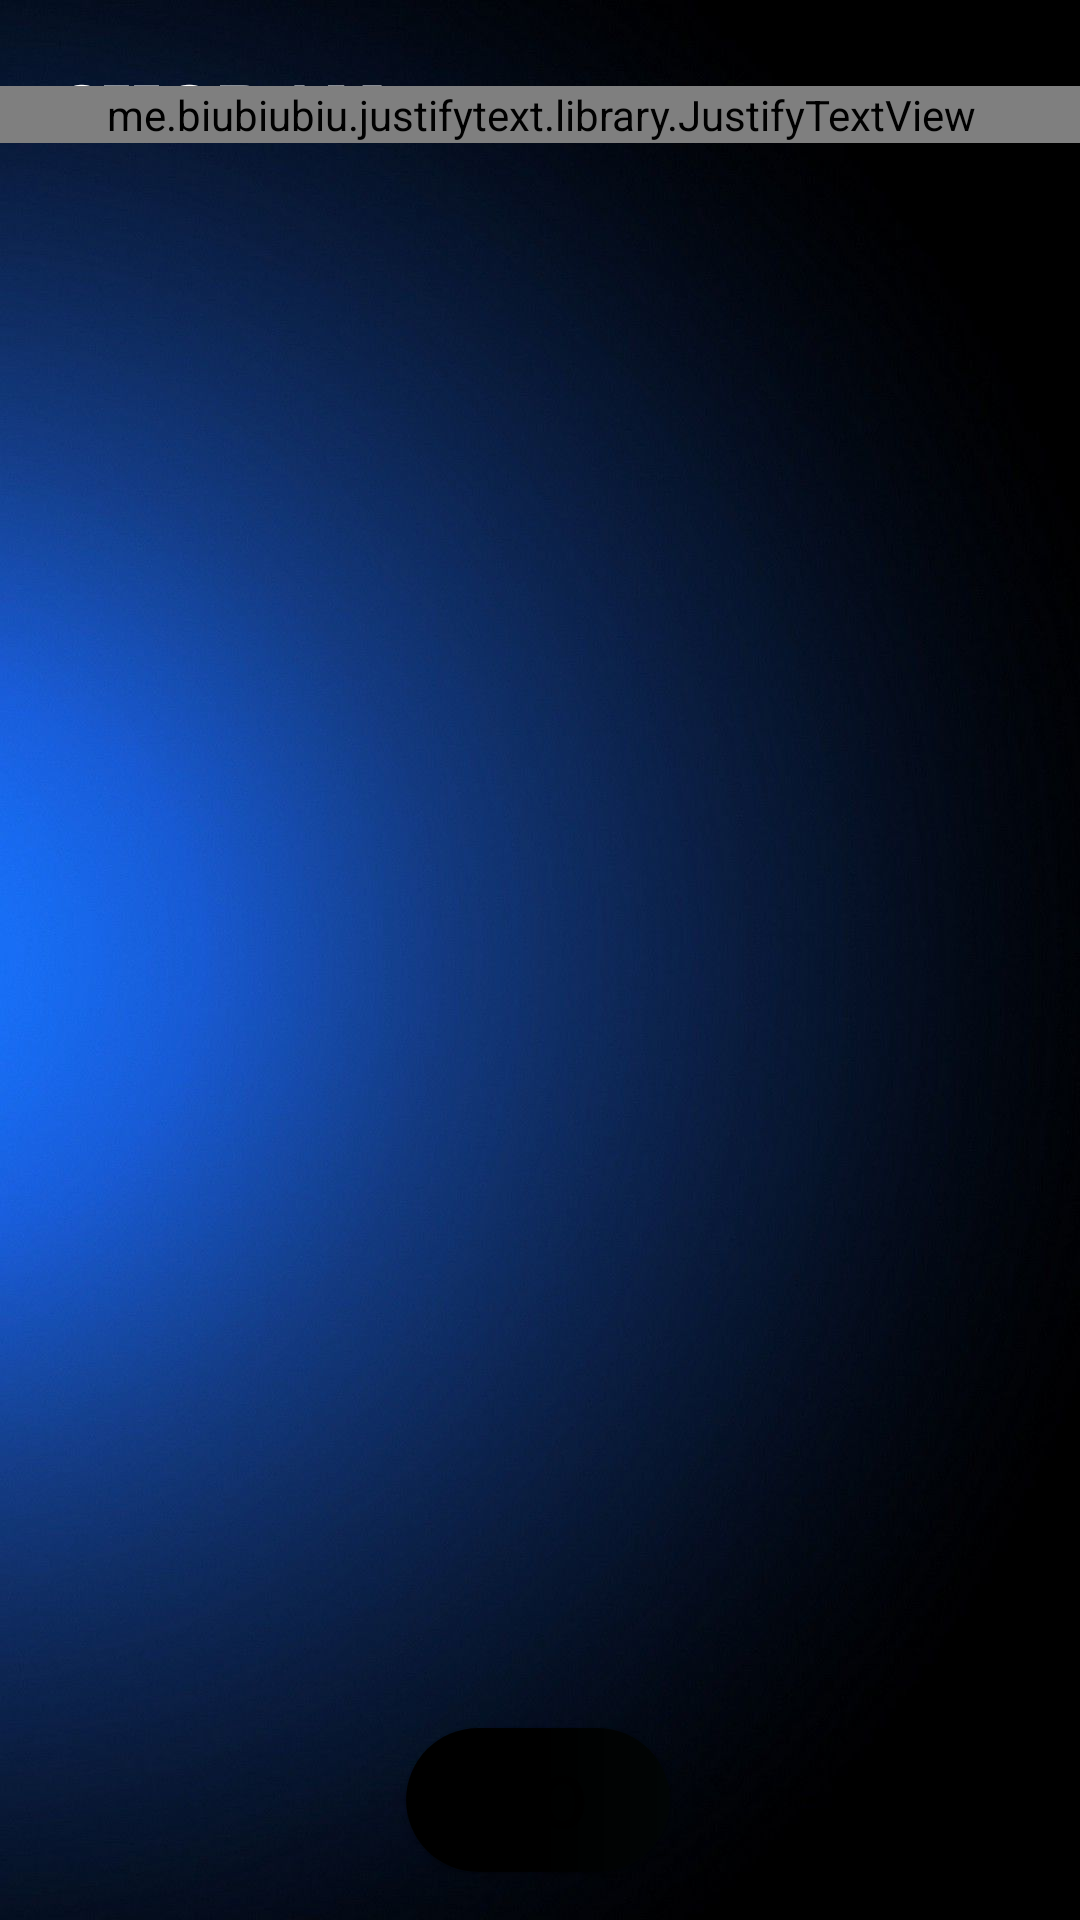

The Android layout XML behind this screen, and the referenced resources:
<!-- AndroidManifest.xml: application theme Theme.TOOLSIFY -->
<!-- res/layout/activity_shodan.xml -->
<?xml version="1.0" encoding="utf-8"?>
<androidx.constraintlayout.widget.ConstraintLayout xmlns:android="http://schemas.android.com/apk/res/android"
    xmlns:app="http://schemas.android.com/apk/res-auto"
    xmlns:tools="http://schemas.android.com/tools"
    android:layout_width="match_parent"
    android:layout_height="match_parent"
    android:background="@drawable/back3"
    tools:context=".Shodan">

    <TextView
        android:layout_width="wrap_content"
        android:layout_height="wrap_content"
        android:layout_margin="20dp"
        android:fontFamily="serif"
        android:text="@string/shodan"
        android:textColor="@color/white"
        android:textSize="24sp"
        android:textStyle="bold"
        app:autoSizeTextType="uniform"
        app:layout_constraintEnd_toEndOf="parent"
        app:layout_constraintHorizontal_bias="0.0"
        app:layout_constraintStart_toStartOf="parent"
        app:layout_constraintTop_toTopOf="parent" />

    <ScrollView
        android:layout_width="382dp"
        android:layout_height="583dp"
        app:layout_constraintBottom_toBottomOf="parent"
        app:layout_constraintEnd_toEndOf="parent"
        app:layout_constraintHorizontal_bias="0.5"
        app:layout_constraintStart_toStartOf="parent"
        app:layout_constraintTop_toTopOf="parent">

        <me.biubiubiu.justifytext.library.JustifyTextView
            android:id="@+id/textView3"
            android:layout_width="match_parent"
            android:layout_height="wrap_content"
            android:text="@string/sho"
            android:textColor="#F6F5F5"
            android:textSize="18sp"
            tools:ignore="HardcodedText" />
    </ScrollView>

    <Button
        android:id="@+id/goth"
        android:layout_width="wrap_content"
        android:layout_height="wrap_content"
        android:layout_marginBottom="16dp"
        android:background="@drawable/dynamic"
        android:text="@string/go"
        android:textAllCaps="false"
        android:textSize="24sp"
        app:backgroundTintMode="add"
        app:layout_constraintBottom_toBottomOf="parent"
        app:layout_constraintEnd_toEndOf="parent"
        app:layout_constraintHorizontal_bias="0.498"
        app:layout_constraintStart_toStartOf="parent" />

</androidx.constraintlayout.widget.ConstraintLayout>
<!-- resources referenced by this layout -->
<resources>
  <color name="white">#FFFFFFFF</color>
  <!-- drawable back3: png bitmap (drawable-v24, 842453 bytes) -->
  <!-- drawable dynamic (drawable) -->
  <?xml version="1.0" encoding="utf-8"?>
  <shape xmlns:android="http://schemas.android.com/apk/res/android"
      android:shape="rectangle">
      <gradient android:startColor="#000000"
          android:gradientRadius="555dp"
          android:centerColor="@color/black"
          android:endColor="#010505"/>
      <corners android:radius="99dp"/>
  
  </shape>
  <string name="go">GO</string>
  <string name="sho">Shodan (Sentient Hyper-Optimised Data Access Network) is a search engine designed to map and gather information about internet-connected devices and systems. Shodan is sometimes referred to as a search engine for the internet of things (IoT). \n\nApplications of the software include market research, vulnerability analysis and penetration testing, as well as hacking.\n\nShodan makes it possible to detect devices that are connected to the internet at any given time, the locations of those devices and their current users. Such devices could be in almost any type of system, including business networks, surveillance cameras, industrial control systems (ICS) and smart homes. Shodan attempts to grab the system’s banner directly, gathering the data by way of the associated server’s ports. Banner grabbing is a key step for penetration testing as it helps identify vulnerable systems. Shodan also searches corresponding exploits in the search platform’s exploit section.\nShodan is named for a character from a video game series called System Shock.\n\n</string>
  <string name="shodan">SHODAN</string>
  <style name="Theme.TOOLSIFY" parent="Theme.MaterialComponents.DayNight.DarkActionBar">
          
          <item name="colorPrimary">@color/purple_500</item>
          <item name="colorPrimaryVariant">@color/purple_700</item>
          <item name="colorOnPrimary">@color/white</item>
          
          <item name="colorSecondary">@color/teal_200</item>
          <item name="colorSecondaryVariant">@color/teal_700</item>
          <item name="colorOnSecondary">@color/black</item>
          
          <item name="android:statusBarColor" tools:targetApi="l">?attr/colorPrimaryVariant</item>
          
  
      </style>
  <color name="black">#FF000000</color>
  <color name="purple_500">#3700B3</color>
  <color name="purple_700">#FF3700B3</color>
  <color name="teal_200">#FF03DAC5</color>
  <color name="teal_700">#FF018786</color>
</resources>
